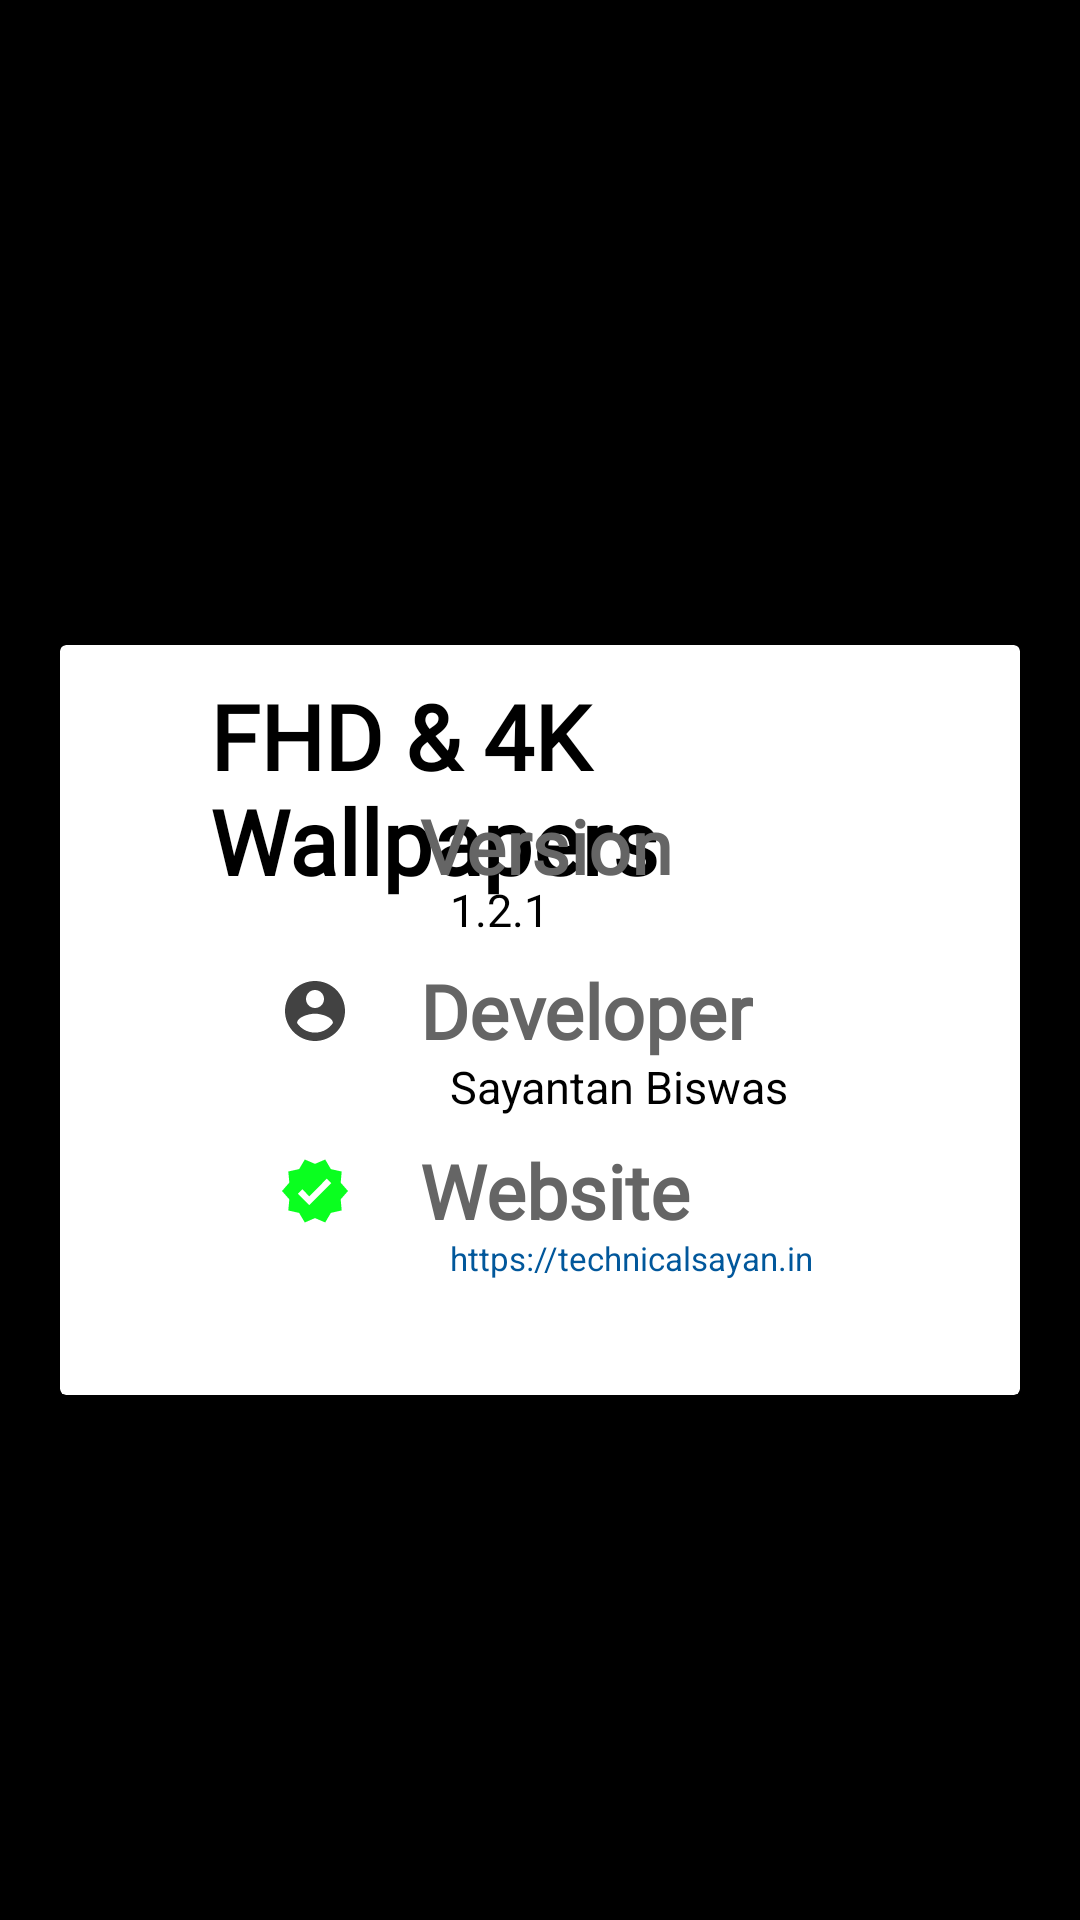

Reconstruct the res/layout file that produces this screen, plus the resources it refers to.
<!-- AndroidManifest.xml: application theme Theme.4KWallpapers -->
<!-- res/layout/fragment_about_app.xml -->
<?xml version="1.0" encoding="utf-8"?>
<FrameLayout xmlns:android="http://schemas.android.com/apk/res/android"
    xmlns:tools="http://schemas.android.com/tools"
    android:layout_width="match_parent"
    android:layout_height="match_parent"
    android:background="@color/black"
    tools:context=".Fragments.AboutAppFragment">

    <androidx.cardview.widget.CardView
        android:layout_width="match_parent"
        android:layout_gravity="center"
        android:layout_height="250dp"
        android:layout_marginLeft="20dp"
        android:layout_marginTop="20dp"
        android:layout_marginRight="20dp"
        android:background="@color/white">

        <TextView
            android:layout_width="wrap_content"
            android:layout_height="wrap_content"
            android:layout_marginLeft="50dp"
            android:layout_marginTop="10dp"
            android:fontFamily="@font/acme"
            android:text="@string/app_name"
            android:textColor="@color/black"
            android:textSize="30dp"
            android:textStyle="bold" />

        <ImageView
            android:layout_width="30dp"
            android:layout_height="wrap_content"
            android:layout_marginLeft="70dp"
            android:layout_marginTop="55dp"
            android:src="@drawable/info" />

        <TextView
            android:layout_width="wrap_content"
            android:layout_height="wrap_content"
            android:layout_marginLeft="120dp"
            android:layout_marginTop="50dp"
            android:fontFamily="@font/allerta"
            android:text="Version"
            android:textColor="#656565"
            android:textSize="25dp"
            android:textStyle="bold" />

        <TextView
            android:layout_width="wrap_content"
            android:layout_height="wrap_content"
            android:layout_marginLeft="130dp"
            android:layout_marginTop="78dp"
            android:text="@string/app_version"
            android:textColor="@color/black"
            android:textSize="15sp" />

        
        <ImageView
            android:layout_width="30dp"
            android:layout_height="wrap_content"
            android:layout_marginLeft="70dp"
            android:layout_marginTop="110dp"
            android:src="@drawable/ic_baseline_account_circle_24" />

        <TextView
            android:layout_width="wrap_content"
            android:layout_height="wrap_content"
            android:layout_marginLeft="120dp"
            android:layout_marginTop="105dp"
            android:fontFamily="@font/allerta"
            android:text="Developer"
            android:textColor="#656565"
            android:textSize="25dp"
            android:textStyle="bold" />

        <TextView
            android:layout_width="wrap_content"
            android:layout_height="wrap_content"
            android:layout_marginLeft="130dp"
            android:layout_marginTop="137dp"
            android:text="Sayantan Biswas"
            android:textColor="@color/black"
            android:textSize="15sp" />


        <ImageView
            android:layout_width="30dp"
            android:layout_height="wrap_content"
            android:layout_marginLeft="70dp"
            android:layout_marginTop="170dp"
            android:src="@drawable/ic_baseline_verified_24" />

        <TextView
            android:layout_width="wrap_content"
            android:layout_height="wrap_content"
            android:layout_marginLeft="120dp"
            android:layout_marginTop="165dp"
            android:fontFamily="@font/allerta"
            android:text="Website"
            android:textColor="#656565"
            android:textSize="25dp"
            android:textStyle="bold" />

        <TextView
            android:id="@+id/website"
            android:layout_width="wrap_content"
            android:layout_height="wrap_content"
            android:layout_marginLeft="130dp"
            android:layout_marginTop="197dp"
            android:text="https://technicalsayan.in"
            android:textColor="@color/light_blue_900"
            android:textSize="11sp" />


    </androidx.cardview.widget.CardView>
</FrameLayout>
<!-- resources referenced by this layout -->
<resources>
  <color name="black">#FF000000</color>
  <color name="light_blue_900">#FF01579B</color>
  <color name="white">#FFFFFFFF</color>
  <!-- drawable ic_baseline_account_circle_24 (drawable) -->
  <vector android:height="24dp" android:tint="#424242"
      android:viewportHeight="24" android:viewportWidth="24"
      android:width="24dp" xmlns:android="http://schemas.android.com/apk/res/android">
      <path android:fillColor="@android:color/white" android:pathData="M12,2C6.48,2 2,6.48 2,12s4.48,10 10,10 10,-4.48 10,-10S17.52,2 12,2zM12,5c1.66,0 3,1.34 3,3s-1.34,3 -3,3 -3,-1.34 -3,-3 1.34,-3 3,-3zM12,19.2c-2.5,0 -4.71,-1.28 -6,-3.22 0.03,-1.99 4,-3.08 6,-3.08 1.99,0 5.97,1.09 6,3.08 -1.29,1.94 -3.5,3.22 -6,3.22z"/>
  </vector>
  <!-- drawable ic_baseline_verified_24 (drawable) -->
  <vector android:height="24dp" android:tint="#0AFF1F"
      android:viewportHeight="24" android:viewportWidth="24"
      android:width="24dp" xmlns:android="http://schemas.android.com/apk/res/android">
      <path android:fillColor="@android:color/white" android:pathData="M23,12l-2.44,-2.79l0.34,-3.69l-3.61,-0.82L15.4,1.5L12,2.96L8.6,1.5L6.71,4.69L3.1,5.5L3.44,9.2L1,12l2.44,2.79l-0.34,3.7l3.61,0.82L8.6,22.5l3.4,-1.47l3.4,1.46l1.89,-3.19l3.61,-0.82l-0.34,-3.69L23,12zM10.09,16.72l-3.8,-3.81l1.48,-1.48l2.32,2.33l5.85,-5.87l1.48,1.48L10.09,16.72z"/>
  </vector>
  <string name="app_name">FHD &amp; 4K Wallpapers</string>
  <string name="app_version">1.2.1</string>
  <style name="Theme.4KWallpapers" parent="Theme.MaterialComponents.DayNight.DarkActionBar">
          
          <item name="colorPrimary">@color/purple_500</item>
          <item name="colorPrimaryVariant">@color/purple_700</item>
          <item name="colorOnPrimary">@color/white</item>
          
          <item name="colorSecondary">@color/teal_200</item>
          <item name="colorSecondaryVariant">@color/teal_700</item>
          <item name="colorOnSecondary">@color/black</item>
          <item name="android:actionOverflowButtonStyle">@style/AppThemeBase</item>
          
          <item name="android:statusBarColor" tools:targetApi="l">?attr/colorPrimaryVariant</item>
          
  
      </style>
  <color name="purple_500">#FFFFFF</color>
  <color name="purple_700">#000000</color>
  <color name="teal_200">#FFDD00</color>
  <color name="teal_700">#FF018786</color>
  <style name="AppThemeBase" parent="android:style/Widget.Holo.ActionButton.Overflow">
          <item name="android:src">@drawable/ic_baseline_more_vert_24</item>
      </style>
</resources>
